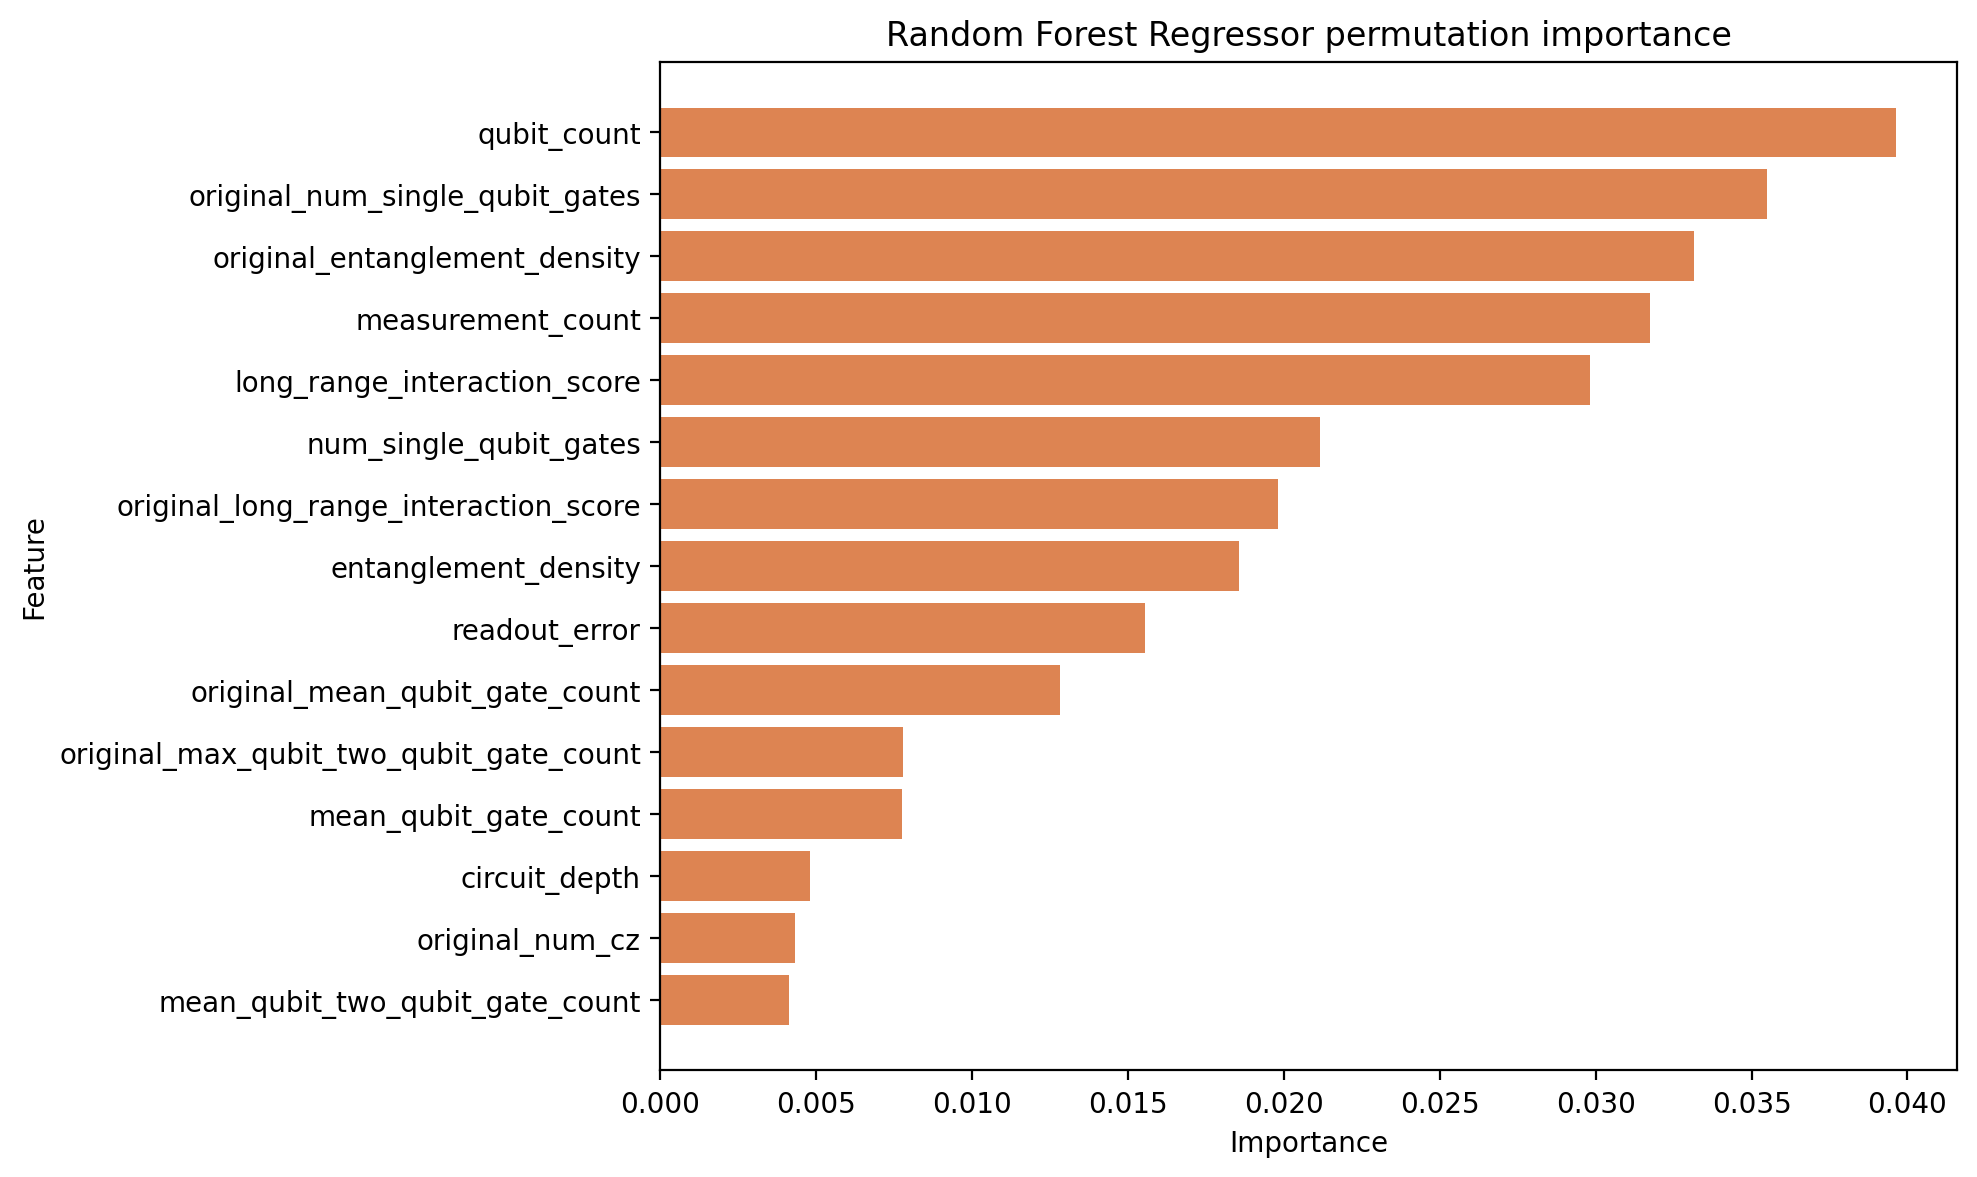

Values plotted in this chart, from the file beside it:
feature, importance_mean, importance_std
qubit_count, 0.03962, 0.0002866
original_num_single_qubit_gates, 0.03548, 0.0005616
original_entanglement_density, 0.03315, 0.000419
measurement_count, 0.03173, 0.0002661
long_range_interaction_score, 0.02981, 0.001231
num_single_qubit_gates, 0.02117, 0.0004831
original_long_range_interaction_score, 0.0198, 0.000845
entanglement_density, 0.01857, 0.0004695
readout_error, 0.01556, 0.0004021
original_mean_qubit_gate_count, 0.01283, 0.0003944
original_max_qubit_two_qubit_gate_count, 0.007791, 0.0003297
mean_qubit_gate_count, 0.00776, 0.0002846
circuit_depth, 0.004786, 0.0002773
original_num_cz, 0.004327, 0.0001083
mean_qubit_two_qubit_gate_count, 0.004128, 0.0001878
num_cx, 0.00401, 0.0002377
original_num_cx, 0.003355, 9.009228590973392e-05
max_qubit_two_qubit_gate_count, 0.002748, 0.000179
original_unique_two_qubit_edge_count, 0.00219, 0.0001689
two_qubit_gate_error, 0.002178, 0.0001069
original_circuit_depth, 0.001893, 9.829054357499115e-05
max_qubit_gate_count, 0.001874, 9.971022887610212e-05
t2_mean, 0.001489, 7.65401439568011e-05
original_max_qubit_gate_count, 0.001471, 0.0001116
t1_mean, 0.001408, 9.52361392336311e-05
original_interaction_graph_density, 0.001208, 3.289642579538152e-05
unique_two_qubit_edge_count, 0.001178, 4.961518468946557e-05
original_mean_qubit_two_qubit_gate_count, 0.001178, 7.57070028109559e-05
interaction_graph_density, 0.001036, 4.9133157582176466e-05
num_cz, 0.001007, 6.063681622770067e-05
original_mean_interaction_degree, 0.0006349, 1.8349605224488e-05
active_qubit_fraction, 0.000554, 5.319013374196885e-05
single_qubit_gate_error, 0.0005342, 0.0001431
mean_interaction_degree, 0.0005305, 2.6612312674286506e-05
max_interaction_degree, 0.0004454, 2.022223815660479e-05
original_max_interaction_degree, 0.0002646, 2.2172294791863626e-05
original_active_qubit_fraction, 0.0001075, 1.7024176392305613e-05
